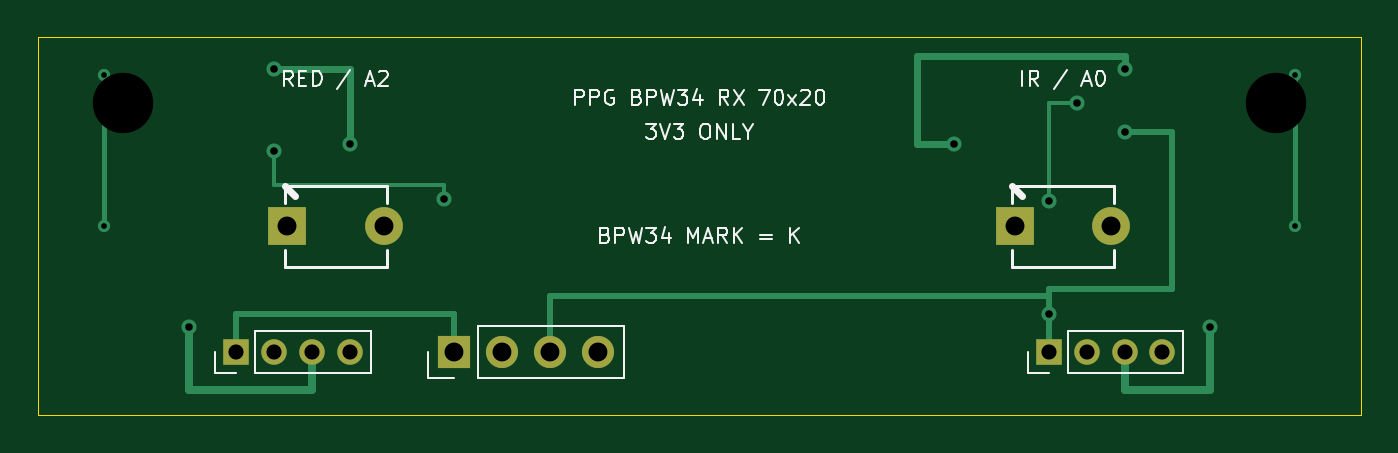
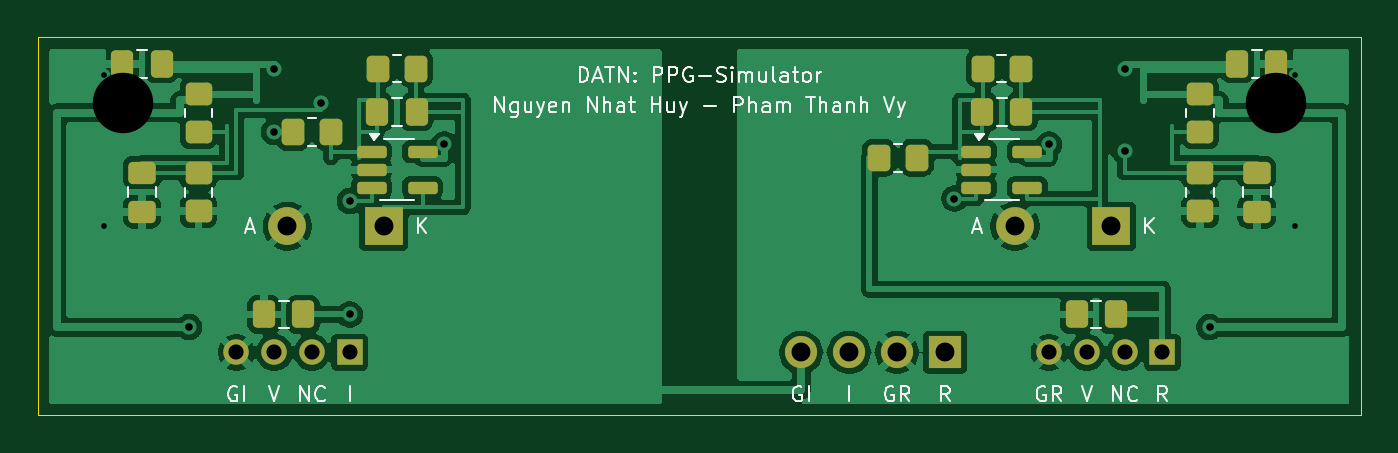
Circuit board: 11 layer files. Board 70.0 x 20.0 mm.
- bottom_copper: bpw34_receiver-B_Cu.gbr (89822 bytes)
- bottom_mask: bpw34_receiver-B_Mask.gbr (3809 bytes)
- paste: bpw34_receiver-B_Paste.gbr (3112 bytes)
- bottom_silk: bpw34_receiver-B_Silkscreen.gbr (29290 bytes)
- outline: bpw34_receiver-Edge_Cuts.gbr (697 bytes)
- top_copper: bpw34_receiver-F_Cu.gbr (4460 bytes)
- top_mask: bpw34_receiver-F_Mask.gbr (1156 bytes)
- paste: bpw34_receiver-F_Paste.gbr (459 bytes)
- top_silk: bpw34_receiver-F_Silkscreen.gbr (20709 bytes)
- drill: bpw34_receiver-NPTH.drl (384 bytes)
- drill: bpw34_receiver-PTH.drl (981 bytes)

=== bottom_copper: bpw34_receiver-B_Cu.gbr (89822 bytes, source omitted) ===
=== bottom_mask: bpw34_receiver-B_Mask.gbr ===
%TF.GenerationSoftware,KiCad,Pcbnew,10.0.6*%
%TF.CreationDate,2026-10-02T11:06:24+07:00*%
%TF.ProjectId,bpw34_receiver,62707733-345f-4726-9563-65697665722e,rev?*%
%TF.SameCoordinates,Original*%
%TF.FileFunction,Soldermask,Bot*%
%TF.FilePolarity,Negative*%
%FSLAX46Y46*%
G04 Gerber Fmt 4.6, Leading zero omitted, Abs format (unit mm)*
G04 Created by KiCad (PCBNEW 10.0.6) date 2026-10-02 11:06:24*
%MOMM*%
%LPD*%
G01*
G04 APERTURE LIST*
G04 Aperture macros list*
%AMRoundRect*
0 Rectangle with rounded corners*
0 $1 Rounding radius*
0 $2 $3 $4 $5 $6 $7 $8 $9 X,Y pos of 4 corners*
0 Add a 4 corners polygon primitive as box body*
4,1,4,$2,$3,$4,$5,$6,$7,$8,$9,$2,$3,0*
0 Add four circle primitives for the rounded corners*
1,1,$1+$1,$2,$3*
1,1,$1+$1,$4,$5*
1,1,$1+$1,$6,$7*
1,1,$1+$1,$8,$9*
0 Add four rect primitives between the rounded corners*
20,1,$1+$1,$2,$3,$4,$5,0*
20,1,$1+$1,$4,$5,$6,$7,0*
20,1,$1+$1,$6,$7,$8,$9,0*
20,1,$1+$1,$8,$9,$2,$3,0*%
G04 Aperture macros list end*
%ADD10R,2.000000X2.000000*%
%ADD11C,2.000000*%
%ADD12R,1.350000X1.350000*%
%ADD13C,1.350000*%
%ADD14R,1.700000X1.700000*%
%ADD15C,1.700000*%
%ADD16RoundRect,0.250000X0.450000X-0.350000X0.450000X0.350000X-0.450000X0.350000X-0.450000X-0.350000X0*%
%ADD17RoundRect,0.250000X-0.350000X-0.450000X0.350000X-0.450000X0.350000X0.450000X-0.350000X0.450000X0*%
%ADD18RoundRect,0.162500X0.617500X0.162500X-0.617500X0.162500X-0.617500X-0.162500X0.617500X-0.162500X0*%
%ADD19RoundRect,0.250000X-0.337500X-0.475000X0.337500X-0.475000X0.337500X0.475000X-0.337500X0.475000X0*%
%ADD20RoundRect,0.250000X-0.475000X0.337500X-0.475000X-0.337500X0.475000X-0.337500X0.475000X0.337500X0*%
%ADD21RoundRect,0.250000X0.337500X0.475000X-0.337500X0.475000X-0.337500X-0.475000X0.337500X-0.475000X0*%
G04 APERTURE END LIST*
D10*
%TO.C,D1*%
X113200000Y-110000000D03*
D11*
X118300000Y-110000000D03*
%TD*%
D12*
%TO.C,J1*%
X110500000Y-116666666D03*
D13*
X112500000Y-116666666D03*
X114500000Y-116666666D03*
X116500000Y-116666666D03*
%TD*%
D14*
%TO.C,J3*%
X122000000Y-116666666D03*
D15*
X124540000Y-116666666D03*
X127080000Y-116666666D03*
X129620000Y-116666666D03*
%TD*%
D12*
%TO.C,J2*%
X153500000Y-116666666D03*
D13*
X155500000Y-116666666D03*
X157500000Y-116666666D03*
X159500000Y-116666666D03*
%TD*%
D10*
%TO.C,D2*%
X151700000Y-110000000D03*
D11*
X156800000Y-110000000D03*
%TD*%
D16*
%TO.C,R7*%
X108500000Y-109200000D03*
X108500000Y-107200000D03*
%TD*%
D17*
%TO.C,R3*%
X123500000Y-106366666D03*
X125500000Y-106366666D03*
%TD*%
D16*
%TO.C,R6*%
X161500000Y-105000000D03*
X161500000Y-103000000D03*
%TD*%
D18*
%TO.C,U1*%
X120350000Y-106050000D03*
X120350000Y-107000000D03*
X120350000Y-107950000D03*
X117650000Y-107950000D03*
X117650000Y-106050000D03*
%TD*%
D19*
%TO.C,C2*%
X149962500Y-103950000D03*
X152037500Y-103950000D03*
%TD*%
D17*
%TO.C,R4*%
X154500000Y-105000000D03*
X156500000Y-105000000D03*
%TD*%
%TO.C,R2*%
X150000000Y-101650000D03*
X152000000Y-101650000D03*
%TD*%
D16*
%TO.C,R5*%
X108500000Y-105000000D03*
X108500000Y-103000000D03*
%TD*%
D20*
%TO.C,C3*%
X105500000Y-107162500D03*
X105500000Y-109237500D03*
%TD*%
D19*
%TO.C,C6*%
X163462500Y-101400000D03*
X165537500Y-101400000D03*
%TD*%
D21*
%TO.C,C5*%
X106537500Y-101400000D03*
X104462500Y-101400000D03*
%TD*%
D17*
%TO.C,R1*%
X118000000Y-101650000D03*
X120000000Y-101650000D03*
%TD*%
D20*
%TO.C,C4*%
X164500000Y-107162500D03*
X164500000Y-109237500D03*
%TD*%
D16*
%TO.C,R8*%
X161500000Y-109200000D03*
X161500000Y-107200000D03*
%TD*%
D19*
%TO.C,C7*%
X112962500Y-114666666D03*
X115037500Y-114666666D03*
%TD*%
D18*
%TO.C,U2*%
X152350000Y-106050000D03*
X152350000Y-107000000D03*
X152350000Y-107950000D03*
X149650000Y-107950000D03*
X149650000Y-106050000D03*
%TD*%
D19*
%TO.C,C1*%
X117962500Y-103950000D03*
X120037500Y-103950000D03*
%TD*%
%TO.C,C8*%
X155962500Y-114666666D03*
X158037500Y-114666666D03*
%TD*%
M02*

=== paste: bpw34_receiver-B_Paste.gbr (3112 bytes, source withheld) ===
=== bottom_silk: bpw34_receiver-B_Silkscreen.gbr (29290 bytes, source omitted) ===
=== outline: bpw34_receiver-Edge_Cuts.gbr ===
%TF.GenerationSoftware,KiCad,Pcbnew,10.0.6*%
%TF.CreationDate,2026-10-02T11:06:24+07:00*%
%TF.ProjectId,bpw34_receiver,62707733-345f-4726-9563-65697665722e,rev?*%
%TF.SameCoordinates,Original*%
%TF.FileFunction,Profile,NP*%
%FSLAX46Y46*%
G04 Gerber Fmt 4.6, Leading zero omitted, Abs format (unit mm)*
G04 Created by KiCad (PCBNEW 10.0.6) date 2026-10-02 11:06:24*
%MOMM*%
%LPD*%
G01*
G04 APERTURE LIST*
%TA.AperFunction,Profile*%
%ADD10C,0.050000*%
%TD*%
G04 APERTURE END LIST*
D10*
X100000000Y-100000000D02*
X170000000Y-100000000D01*
X100000000Y-120000000D02*
X100000000Y-100000000D01*
X170000000Y-100000000D02*
X170000000Y-120000000D01*
X170000000Y-120000000D02*
X100000000Y-120000000D01*
M02*

=== top_copper: bpw34_receiver-F_Cu.gbr ===
%TF.GenerationSoftware,KiCad,Pcbnew,10.0.6*%
%TF.CreationDate,2026-10-02T11:06:24+07:00*%
%TF.ProjectId,bpw34_receiver,62707733-345f-4726-9563-65697665722e,rev?*%
%TF.SameCoordinates,Original*%
%TF.FileFunction,Copper,L1,Top*%
%TF.FilePolarity,Positive*%
%FSLAX46Y46*%
G04 Gerber Fmt 4.6, Leading zero omitted, Abs format (unit mm)*
G04 Created by KiCad (PCBNEW 10.0.6) date 2026-10-02 11:06:24*
%MOMM*%
%LPD*%
G01*
G04 APERTURE LIST*
%TA.AperFunction,ComponentPad*%
%ADD10R,2.000000X2.000000*%
%TD*%
%TA.AperFunction,ComponentPad*%
%ADD11C,2.000000*%
%TD*%
%TA.AperFunction,ComponentPad*%
%ADD12R,1.350000X1.350000*%
%TD*%
%TA.AperFunction,ComponentPad*%
%ADD13C,1.350000*%
%TD*%
%TA.AperFunction,ComponentPad*%
%ADD14R,1.700000X1.700000*%
%TD*%
%TA.AperFunction,ComponentPad*%
%ADD15C,1.700000*%
%TD*%
%TA.AperFunction,ViaPad*%
%ADD16C,0.800000*%
%TD*%
%TA.AperFunction,ViaPad*%
%ADD17C,0.650000*%
%TD*%
%TA.AperFunction,Conductor*%
%ADD18C,0.300000*%
%TD*%
%TA.AperFunction,Conductor*%
%ADD19C,0.400000*%
%TD*%
%TA.AperFunction,Conductor*%
%ADD20C,0.350000*%
%TD*%
%TA.AperFunction,Conductor*%
%ADD21C,0.250000*%
%TD*%
%TA.AperFunction,Conductor*%
%ADD22C,0.220000*%
%TD*%
G04 APERTURE END LIST*
D10*
%TO.P,D1,1*%
%TO.N,/SUM_RED*%
X113200000Y-110000000D03*
D11*
%TO.P,D1,2*%
%TO.N,/GND_RED*%
X118300000Y-110000000D03*
%TD*%
D12*
%TO.P,J1,1*%
%TO.N,/OUT_RED*%
X110500000Y-116666666D03*
D13*
%TO.P,J1,2*%
%TO.N,unconnected-(J1-UNUSED-Pad2)*%
X112500000Y-116666666D03*
%TO.P,J1,3*%
%TO.N,/3V3_RED*%
X114500000Y-116666666D03*
%TO.P,J1,4*%
%TO.N,/GND_RED*%
X116500000Y-116666666D03*
%TD*%
D14*
%TO.P,J3,1*%
%TO.N,/OUT_RED*%
X122000000Y-116666666D03*
D15*
%TO.P,J3,2*%
%TO.N,/GND_RED*%
X124540000Y-116666666D03*
%TO.P,J3,3*%
%TO.N,/OUT_IR*%
X127080000Y-116666666D03*
%TO.P,J3,4*%
%TO.N,/GND_IR*%
X129620000Y-116666666D03*
%TD*%
D12*
%TO.P,J2,1*%
%TO.N,/OUT_IR*%
X153500000Y-116666666D03*
D13*
%TO.P,J2,2*%
%TO.N,unconnected-(J2-UNUSED-Pad2)*%
X155500000Y-116666666D03*
%TO.P,J2,3*%
%TO.N,/3V3_IR*%
X157500000Y-116666666D03*
%TO.P,J2,4*%
%TO.N,/GND_IR*%
X159500000Y-116666666D03*
%TD*%
D10*
%TO.P,D2,1*%
%TO.N,/SUM_IR*%
X151700000Y-110000000D03*
D11*
%TO.P,D2,2*%
%TO.N,/GND_IR*%
X156800000Y-110000000D03*
%TD*%
D16*
%TO.N,/3V3_RED*%
X112500000Y-101666666D03*
X116500000Y-105666666D03*
X108000000Y-115333333D03*
D17*
%TO.N,/GND_RED*%
X103500000Y-110000000D03*
X103500000Y-102000000D03*
%TO.N,/GND_IR*%
X166500000Y-102000000D03*
X166500000Y-110000000D03*
D16*
%TO.N,/OUT_IR*%
X157500000Y-105000000D03*
X153500000Y-114666666D03*
%TO.N,/3V3_IR*%
X157500000Y-101666666D03*
X148500000Y-105666666D03*
X162000000Y-115333333D03*
%TO.N,/VREF_RED*%
X112500000Y-106000000D03*
X121500000Y-108533333D03*
%TO.N,/VREF_IR*%
X155000000Y-103500000D03*
X153500000Y-108666666D03*
%TD*%
%TO.N,/OUT_RED*%
D18*
X122000000Y-114666666D02*
X122000000Y-116666666D01*
X110500000Y-116666666D02*
X110500000Y-114666666D01*
X110500000Y-114666666D02*
X122000000Y-114666666D01*
%TO.N,/3V3_RED*%
D19*
X108000000Y-118666666D02*
X108000000Y-115333333D01*
D20*
X112500000Y-101666666D02*
X116500000Y-101666666D01*
X116500000Y-101666666D02*
X116500000Y-105666666D01*
D19*
X114500000Y-118666666D02*
X108000000Y-118666666D01*
X114500000Y-116666666D02*
X114500000Y-118666666D01*
%TO.N,/GND_RED*%
D21*
X103500000Y-102000000D02*
X103500000Y-110000000D01*
%TO.N,/GND_IR*%
X166500000Y-102000000D02*
X166500000Y-110000000D01*
%TO.N,/OUT_IR*%
D18*
X160000000Y-105000000D02*
X160000000Y-113333333D01*
X153500000Y-116666666D02*
X153500000Y-113666666D01*
X127080000Y-113666666D02*
X127080000Y-116666666D01*
X153500000Y-113333333D02*
X153500000Y-116666666D01*
X160000000Y-113333333D02*
X153500000Y-113333333D01*
X153500000Y-113666666D02*
X127080000Y-113666666D01*
X157500000Y-105000000D02*
X160000000Y-105000000D01*
%TO.N,/3V3_IR*%
D20*
X146500000Y-101000000D02*
X146500000Y-105666666D01*
X157500000Y-101000000D02*
X146500000Y-101000000D01*
X157500000Y-101666666D02*
X157500000Y-101000000D01*
X146500000Y-105666666D02*
X148500000Y-105666666D01*
D19*
X162000000Y-118666666D02*
X162000000Y-115333333D01*
X157500000Y-118666666D02*
X162000000Y-118666666D01*
X157500000Y-116666666D02*
X157500000Y-118666666D01*
%TO.N,/VREF_RED*%
D22*
X112500000Y-107800000D02*
X121500000Y-107800000D01*
X121500000Y-107800000D02*
X121500000Y-108533333D01*
X112500000Y-106000000D02*
X112500000Y-107800000D01*
%TO.N,/VREF_IR*%
X155000000Y-103500000D02*
X153500000Y-103500000D01*
X153500000Y-103500000D02*
X153500000Y-108666666D01*
%TD*%
M02*

=== top_mask: bpw34_receiver-F_Mask.gbr ===
%TF.GenerationSoftware,KiCad,Pcbnew,10.0.6*%
%TF.CreationDate,2026-10-02T11:06:24+07:00*%
%TF.ProjectId,bpw34_receiver,62707733-345f-4726-9563-65697665722e,rev?*%
%TF.SameCoordinates,Original*%
%TF.FileFunction,Soldermask,Top*%
%TF.FilePolarity,Negative*%
%FSLAX46Y46*%
G04 Gerber Fmt 4.6, Leading zero omitted, Abs format (unit mm)*
G04 Created by KiCad (PCBNEW 10.0.6) date 2026-10-02 11:06:24*
%MOMM*%
%LPD*%
G01*
G04 APERTURE LIST*
%ADD10R,2.000000X2.000000*%
%ADD11C,2.000000*%
%ADD12R,1.350000X1.350000*%
%ADD13C,1.350000*%
%ADD14R,1.700000X1.700000*%
%ADD15C,1.700000*%
G04 APERTURE END LIST*
D10*
%TO.C,D1*%
X113200000Y-110000000D03*
D11*
X118300000Y-110000000D03*
%TD*%
D12*
%TO.C,J1*%
X110500000Y-116666666D03*
D13*
X112500000Y-116666666D03*
X114500000Y-116666666D03*
X116500000Y-116666666D03*
%TD*%
D14*
%TO.C,J3*%
X122000000Y-116666666D03*
D15*
X124540000Y-116666666D03*
X127080000Y-116666666D03*
X129620000Y-116666666D03*
%TD*%
D12*
%TO.C,J2*%
X153500000Y-116666666D03*
D13*
X155500000Y-116666666D03*
X157500000Y-116666666D03*
X159500000Y-116666666D03*
%TD*%
D10*
%TO.C,D2*%
X151700000Y-110000000D03*
D11*
X156800000Y-110000000D03*
%TD*%
M02*

=== paste: bpw34_receiver-F_Paste.gbr ===
%TF.GenerationSoftware,KiCad,Pcbnew,10.0.6*%
%TF.CreationDate,2026-10-02T11:06:24+07:00*%
%TF.ProjectId,bpw34_receiver,62707733-345f-4726-9563-65697665722e,rev?*%
%TF.SameCoordinates,Original*%
%TF.FileFunction,Paste,Top*%
%TF.FilePolarity,Positive*%
%FSLAX46Y46*%
G04 Gerber Fmt 4.6, Leading zero omitted, Abs format (unit mm)*
G04 Created by KiCad (PCBNEW 10.0.6) date 2026-10-02 11:06:24*
%MOMM*%
%LPD*%
G01*
G04 APERTURE LIST*
G04 APERTURE END LIST*
M02*

=== top_silk: bpw34_receiver-F_Silkscreen.gbr (20709 bytes, source omitted) ===
=== drill: bpw34_receiver-NPTH.drl ===
M48
; DRILL file KiCad 10.0.6 date 2026-10-02T09:46:16
; FORMAT={-:-/ absolute / metric / decimal}
; #@! TF.CreationDate,2026-10-02T09:46:16+07:00
; #@! TF.GenerationSoftware,Kicad,Pcbnew,10.0.6
; #@! TF.FileFunction,NonPlated,1,2,NPTH
FMAT,2
METRIC
; #@! TA.AperFunction,NonPlated,NPTH,ComponentDrill
T1C3.200
%
G90
G05
T1
X104.5Y-103.5
X104.5Y-126.5
X165.5Y-103.5
X165.5Y-126.5
M30

=== drill: bpw34_receiver-PTH.drl ===
M48
; DRILL file KiCad 10.0.6 date 2026-10-02T11:05:12
; FORMAT={-:-/ absolute / metric / decimal}
; #@! TF.CreationDate,2026-10-02T11:05:12+07:00
; #@! TF.GenerationSoftware,Kicad,Pcbnew,10.0.6
; #@! TF.FileFunction,Plated,1,2,PTH
FMAT,2
METRIC
; #@! TA.AperFunction,Plated,PTH,ViaDrill
T1C0.300
; #@! TA.AperFunction,Plated,PTH,ViaDrill
T2C0.400
; #@! TA.AperFunction,Plated,PTH,ComponentDrill
T3C0.800
; #@! TA.AperFunction,Plated,PTH,ComponentDrill
T4C1.000
%
G90
G05
T1
X103.5Y-102.0
X103.5Y-110.0
X166.5Y-102.0
X166.5Y-110.0
T2
X108.0Y-115.333
X112.5Y-101.667
X112.5Y-106.0
X116.5Y-105.667
X121.5Y-108.533
X148.5Y-105.667
X153.5Y-108.667
X153.5Y-114.667
X155.0Y-103.5
X157.5Y-101.667
X157.5Y-105.0
X162.0Y-115.333
T3
X110.5Y-116.667
X112.5Y-116.667
X114.5Y-116.667
X116.5Y-116.667
X153.5Y-116.667
X155.5Y-116.667
X157.5Y-116.667
X159.5Y-116.667
T4
X113.2Y-110.0
X118.3Y-110.0
X122.0Y-116.667
X124.54Y-116.667
X127.08Y-116.667
X129.62Y-116.667
X151.7Y-110.0
X156.8Y-110.0
M30
